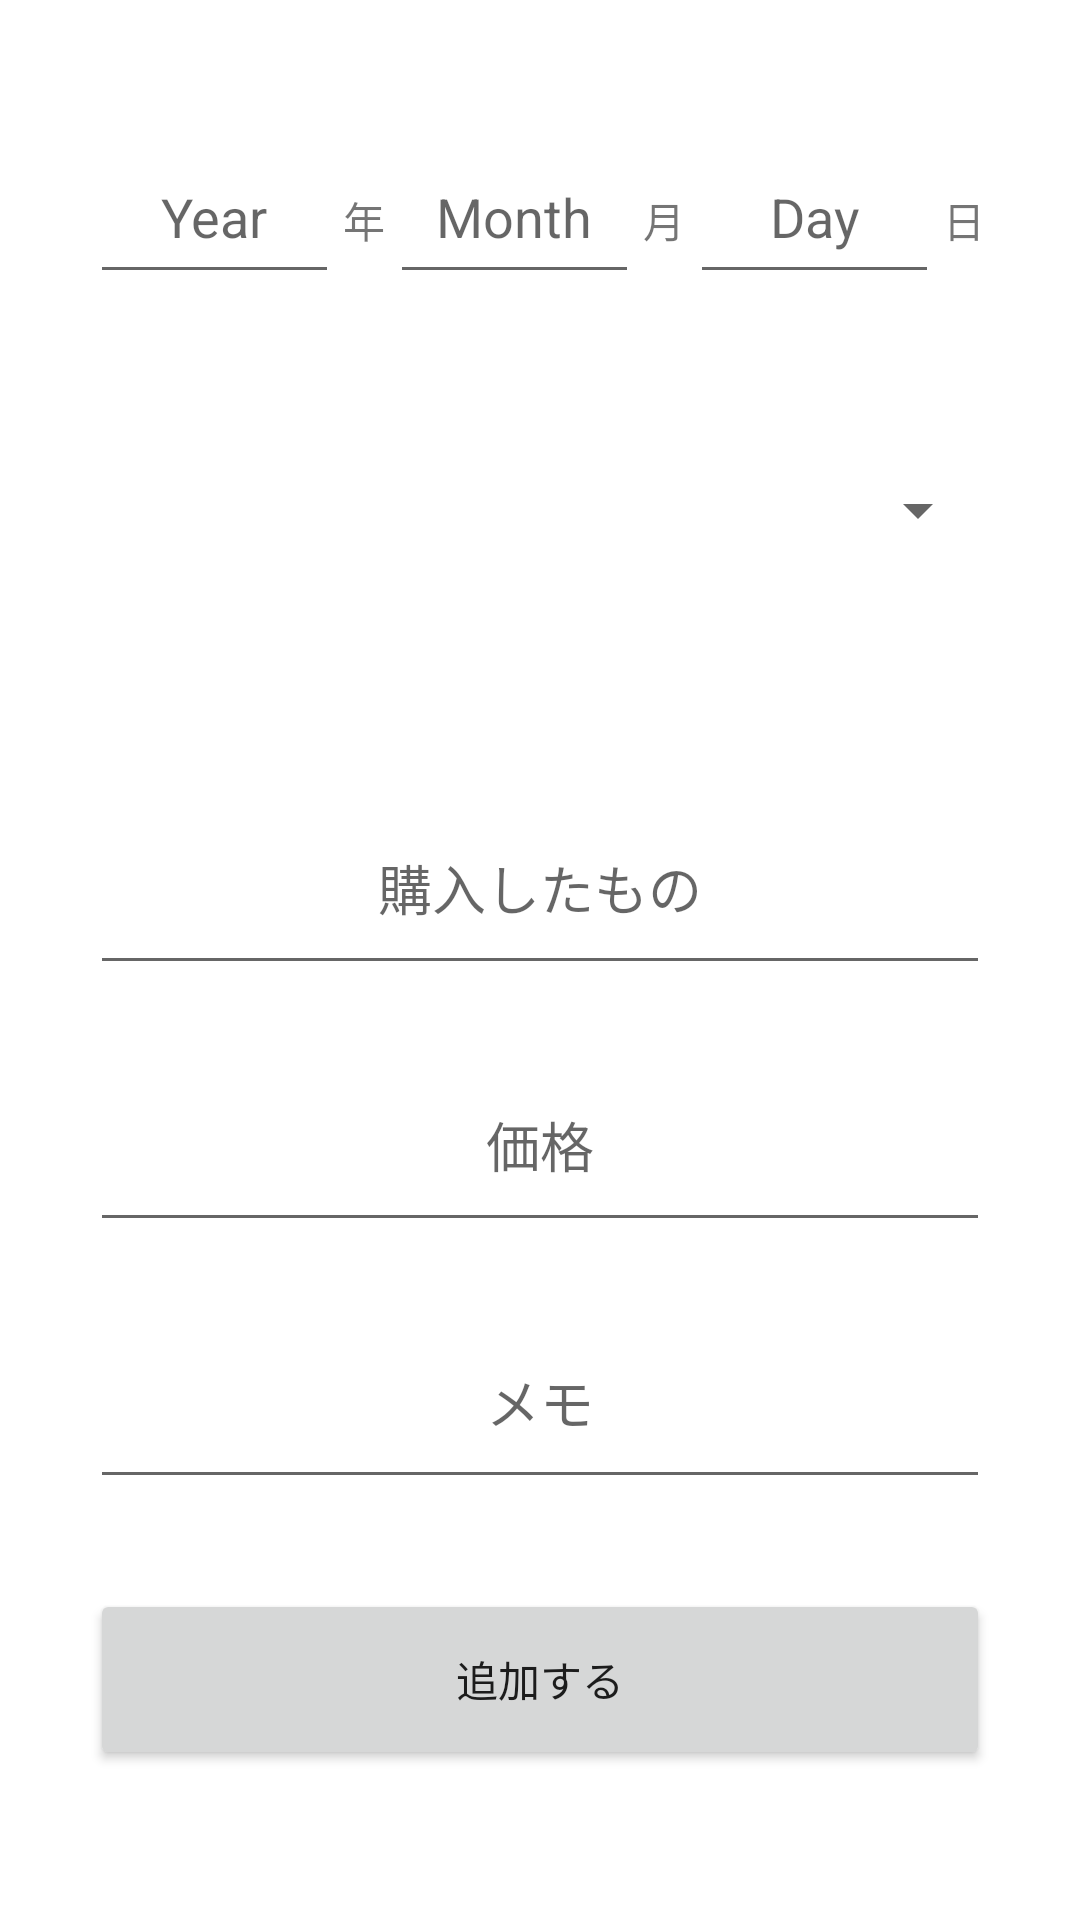

Here is an Android app screen rendered from its layout file. Give the layout XML and the strings, colors and styles it references.
<!-- AndroidManifest.xml: application theme Theme.OriginalApp -->
<!-- res/layout/expenses_add.xml -->
<?xml version="1.0" encoding="utf-8"?>
<androidx.constraintlayout.widget.ConstraintLayout xmlns:android="http://schemas.android.com/apk/res/android"
    xmlns:app="http://schemas.android.com/apk/res-auto"
    xmlns:tools="http://schemas.android.com/tools"
    android:layout_width="match_parent"
    android:layout_height="match_parent">

    <LinearLayout
        android:layout_width="match_parent"
        android:layout_height="0dp"
        android:layout_marginStart="30dp"
        android:layout_marginTop="50dp"
        android:layout_marginEnd="30dp"
        android:layout_marginBottom="50dp"
        android:orientation="vertical"
        app:layout_constraintBottom_toBottomOf="parent"
        app:layout_constraintEnd_toEndOf="parent"
        app:layout_constraintStart_toStartOf="parent"
        app:layout_constraintTop_toTopOf="parent">

        <LinearLayout
            android:id="@+id/date"
            android:layout_width="match_parent"
            android:layout_height="wrap_content"
            android:layout_weight="1"
            android:orientation="horizontal">

            <EditText
                android:id="@+id/editYearText"
                android:layout_width="80dp"
                android:layout_height="48dp"
                android:layout_weight="1"
                android:ems="10"
                android:gravity="center_horizontal"
                android:hint="Year"
                android:inputType="date" />

            <TextView
                android:id="@+id/yearTextView"
                android:layout_width="wrap_content"
                android:layout_height="wrap_content"
                android:layout_weight="1"
                android:gravity="center_horizontal"
                android:text="年" />

            <EditText
                android:id="@+id/editMonthText"
                android:layout_width="80dp"
                android:layout_height="48dp"
                android:layout_weight="1"
                android:ems="10"
                android:gravity="center_horizontal"
                android:hint="Month"
                android:inputType="date" />

            <TextView
                android:id="@+id/monthTextView"
                android:layout_width="wrap_content"
                android:layout_height="wrap_content"
                android:layout_weight="1"
                android:gravity="center_horizontal"
                android:text="月" />

            <EditText
                android:id="@+id/editDayText"
                android:layout_width="80dp"
                android:layout_height="48dp"
                android:layout_weight="1"
                android:ems="10"
                android:gravity="center_horizontal"
                android:hint="Day"
                android:inputType="date" />

            <TextView
                android:id="@+id/dayTextView"
                android:layout_width="wrap_content"
                android:layout_height="wrap_content"
                android:layout_weight="1"
                android:gravity="center_horizontal"
                android:text="日" />

        </LinearLayout>

        <Spinner
            android:id="@+id/spinner"
            android:layout_width="match_parent"
            android:layout_height="48dp"
            android:layout_marginTop="30sp"
            android:layout_weight="1"
            app:layout_constraintTop_toTopOf="@id/date" />

        <ImageView
            android:id="@+id/image_view"
            android:layout_width="match_parent"
            android:layout_height="wrap_content"
            android:layout_marginTop="30sp"
            android:layout_weight="1"
            tools:srcCompat="@tools:sample/avatars" />

        <EditText
            android:id="@+id/order"
            android:layout_width="match_parent"
            android:layout_height="wrap_content"
            android:layout_marginTop="30sp"
            android:layout_weight="1"
            android:gravity="clip_horizontal|center_horizontal"
            android:hint="購入したもの"
            android:inputType="textPersonName" />

        <EditText
            android:id="@+id/price"
            android:layout_width="match_parent"
            android:layout_height="wrap_content"
            android:layout_marginTop="30sp"
            android:layout_weight="1"
            android:gravity="clip_horizontal|center_horizontal"
            android:hint="価格"
            android:inputType="textPersonName" />

        <EditText
            android:id="@+id/memo"
            android:layout_width="match_parent"
            android:layout_height="wrap_content"
            android:layout_marginTop="30sp"
            android:layout_weight="1"
            android:gravity="clip_horizontal|center_horizontal"
            android:hint="メモ"
            android:inputType="textPersonName" />

        <Button
            android:id="@+id/add_button"
            android:layout_width="match_parent"
            android:layout_height="wrap_content"
            android:layout_marginTop="30sp"
            android:layout_weight="1"
            android:text="追加する" />

    </LinearLayout>
</androidx.constraintlayout.widget.ConstraintLayout>
<!-- resources referenced by this layout -->
<resources>
  <style name="Theme.OriginalApp" parent="Theme.MaterialComponents.DayNight.DarkActionBar">
          
          <item name="colorPrimary">@color/red_pink</item>
          <item name="colorPrimaryVariant">@color/pink</item>
          <item name="colorOnPrimary">@color/white</item>
          
          <item name="colorSecondary">@color/teal_200</item>
          <item name="colorSecondaryVariant">@color/teal_700</item>
          <item name="colorOnSecondary">@color/black</item>
          
          <item name="android:statusBarColor" tools:targetApi="l">?attr/colorPrimaryVariant</item>
          
      </style>
  <color name="red_pink">#FFFF669A</color>
  <color name="pink">#FFFF90BB</color>
  <color name="white">#FFFFFFFF</color>
  <color name="teal_200">#FF03DAC5</color>
  <color name="teal_700">#FF018786</color>
  <color name="black">#FF000000</color>
</resources>
